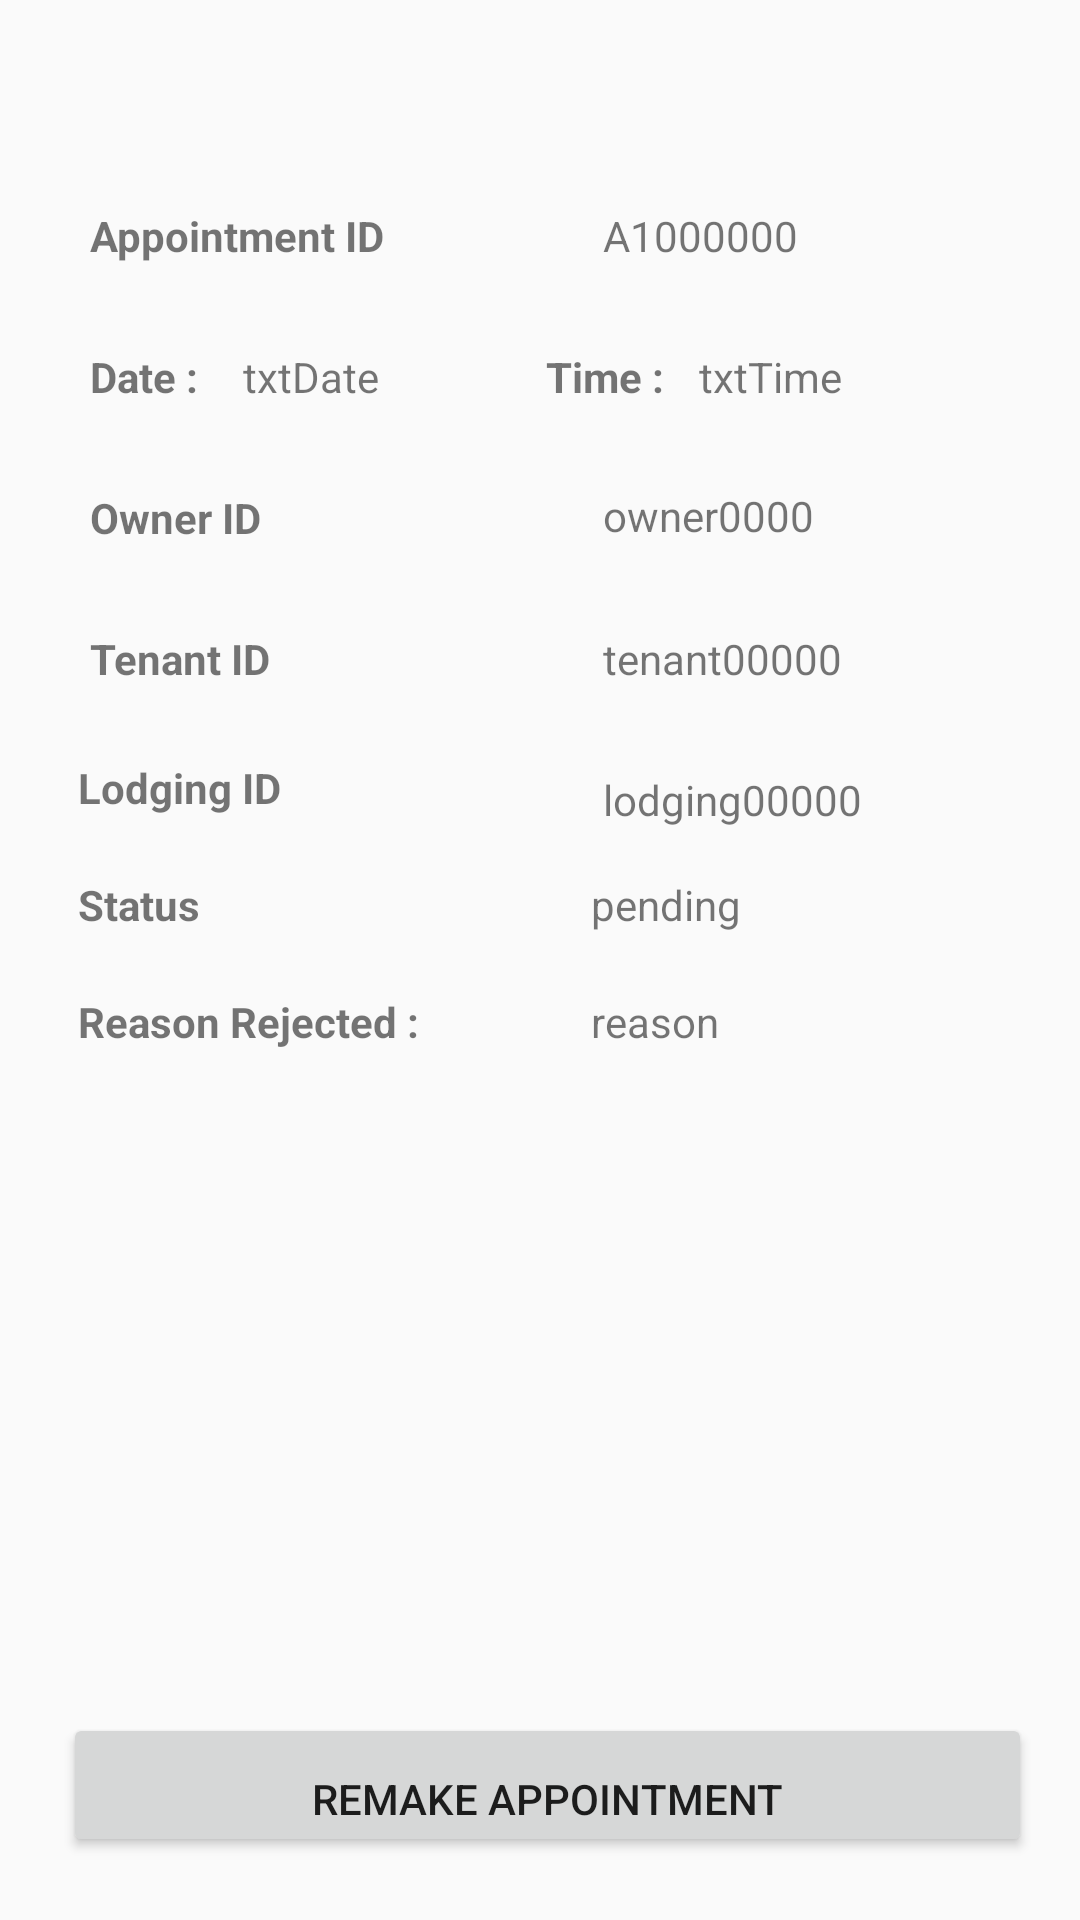

Android layout source for this screen:
<!-- AndroidManifest.xml: application theme AppTheme -->
<!-- res/layout/activity_view_appointment_details.xml -->
<RelativeLayout xmlns:android="http://schemas.android.com/apk/res/android"
    android:id="@+id/view_appointment_details"
    xmlns:tools="http://schemas.android.com/tools"
    android:layout_width="match_parent"
    android:layout_height="match_parent"
    android:paddingLeft="@dimen/activity_vertical_margin"
    android:paddingTop="@dimen/activity_horizontal_margin"
    android:paddingRight="@dimen/activity_vertical_margin"
    android:paddingBottom="@dimen/activity_horizontal_margin"
    tools:context="com.example.johnn.lodgingservicesystemstudent.ViewAppointmentDetails">


    <RelativeLayout
        android:id="@+id/relativeLayout"
        android:layout_width="361dp"
        android:layout_height="wrap_content"
        android:layout_alignParentTop="true"
        android:layout_alignParentEnd="true"
        android:layout_marginTop="39dp"
        android:layout_marginEnd="7dp">

        <TextView
            android:id="@+id/viewAppointmentID"
            android:layout_width="match_parent"
            android:layout_height="wrap_content"
            android:layout_alignParentTop="true"
            android:padding="14dp"
            android:text="Appointment ID"
            android:textStyle="bold" />

        <TextView
            android:id="@+id/txtAppointmentID"
            android:layout_width="150dp"
            android:layout_height="wrap_content"
            android:layout_alignParentRight="true"
            android:padding="14dp"
            android:text="A1000000" />

        <TextView
            android:id="@+id/viewDate"
            android:layout_width="match_parent"
            android:layout_height="wrap_content"
            android:layout_below="@id/viewAppointmentID"
            android:layout_alignParentLeft="true"
            android:padding="14dp"
            android:text="Date :"
            android:textStyle="bold" />

        <TextView
            android:id="@+id/txtIssueDate"
            android:layout_width="150dp"
            android:layout_height="wrap_content"
            android:layout_below="@id/viewAppointmentID"
            android:layout_alignParentLeft="true"
            android:layout_marginLeft="51dp"
            android:layout_marginTop="0dp"
            android:padding="14dp"
            android:text="txtDate" />

        <TextView
            android:id="@+id/viewTime"
            android:layout_width="169dp"
            android:layout_height="wrap_content"
            android:layout_below="@id/viewAppointmentID"
            android:layout_alignParentRight="true"
            android:layout_marginTop="0dp"
            android:layout_marginRight="0dp"
            android:padding="14dp"
            android:text="Time :"
            android:textStyle="bold" />

        <TextView
            android:id="@+id/txtTime"
            android:layout_width="118dp"
            android:layout_height="wrap_content"
            android:layout_below="@id/viewAppointmentID"
            android:layout_alignParentRight="true"
            android:layout_marginLeft="0dp"
            android:layout_marginTop="0dp"
            android:layout_marginRight="0dp"
            android:padding="14dp"
            android:text="txtTime" />


        <TextView
            android:id="@+id/viewOwnerID"
            android:layout_width="150dp"
            android:layout_height="wrap_content"
            android:layout_below="@id/viewTime"
            android:layout_alignParentLeft="true"
            android:padding="14dp"
            android:text="Owner ID"
            android:textStyle="bold" />

        <TextView
            android:id="@+id/txtOwnerID"
            android:layout_width="150dp"
            android:layout_height="wrap_content"
            android:layout_below="@id/viewTime"
            android:layout_alignParentRight="true"
            android:layout_marginTop="-1dp"
            android:padding="14dp"
            android:text="owner0000" />


        <TextView
            android:id="@+id/viewTenantID"
            android:layout_width="150dp"
            android:layout_height="wrap_content"
            android:layout_below="@id/viewOwnerID"
            android:layout_alignParentLeft="true"
            android:padding="14dp"
            android:text="Tenant ID"
            android:textStyle="bold" />

        <TextView
            android:id="@+id/txtTenantID"
            android:layout_width="150dp"
            android:layout_height="wrap_content"
            android:layout_below="@id/viewOwnerID"
            android:layout_alignParentRight="true"
            android:layout_marginTop="0dp"
            android:padding="14dp"
            android:text="tenant00000" />

        <TextView
            android:id="@+id/viewLodgingID"
            android:layout_width="150dp"
            android:layout_height="wrap_content"
            android:layout_below="@id/viewTenantID"
            android:layout_alignParentLeft="true"
            android:padding="10dp"
            android:text="Lodging ID"
            android:textStyle="bold" />

        <TextView
            android:id="@+id/txtLodgingID"
            android:layout_width="150dp"
            android:layout_height="wrap_content"
            android:layout_below="@id/viewTenantID"
            android:layout_alignParentRight="true"
            android:layout_marginTop="0dp"
            android:padding="14dp"
            android:text="lodging00000" />

        <TextView
            android:id="@+id/viewStatus"
            android:layout_width="match_parent"
            android:layout_height="wrap_content"
            android:layout_below="@id/viewLodgingID"
            android:layout_alignParentLeft="true"
            android:padding="10dp"
            android:text="Status"
            android:textStyle="bold" />

        <TextView
            android:id="@+id/txtStatus"
            android:layout_width="150dp"
            android:layout_height="wrap_content"
            android:layout_below="@id/viewLodgingID"
            android:layout_alignParentRight="true"
            android:layout_marginTop="0dp"
            android:padding="10dp"
            android:text="pending" />

        <TextView
            android:id="@+id/viewReason"
            android:layout_width="match_parent"
            android:layout_height="wrap_content"
            android:layout_below="@id/viewStatus"
            android:layout_alignParentLeft="true"
            android:padding="10dp"
            android:text="Reason Rejected :"
            android:textStyle="bold" />

        <TextView
            android:id="@+id/txtReason"
            android:layout_width="150dp"
            android:layout_height="wrap_content"
            android:layout_below="@id/viewStatus"
            android:layout_alignParentRight="true"
            android:layout_marginTop="0dp"
            android:padding="10dp"
            android:text="reason" />

    </RelativeLayout>

    <Button
        android:id="@+id/btnRemake"
        android:layout_width="match_parent"
        android:layout_height="wrap_content"
        android:layout_alignParentStart="true"
        android:layout_alignParentBottom="true"
        android:layout_marginStart="5dp"
        android:layout_marginBottom="5dp"
        android:onClick="remakeAppointment"
        android:gravity="center|bottom"
        android:text="Remake Appointment" />

</RelativeLayout>
<!-- resources referenced by this layout -->
<resources>
  <dimen name="activity_horizontal_margin">16dp</dimen>
  <dimen name="activity_vertical_margin">16dp</dimen>
  <style name="AppTheme" parent="Theme.AppCompat.Light.DarkActionBar">
          
          <item name="colorPrimary">@color/colorPrimaryDark</item>
          <item name="colorPrimaryDark">@color/colorPrimaryDark</item>
          <item name="colorAccent">@color/colorAccent</item>
      </style>
  <color name="colorPrimaryDark">#303F9F</color>
  <color name="colorAccent">#FF4081</color>
</resources>
